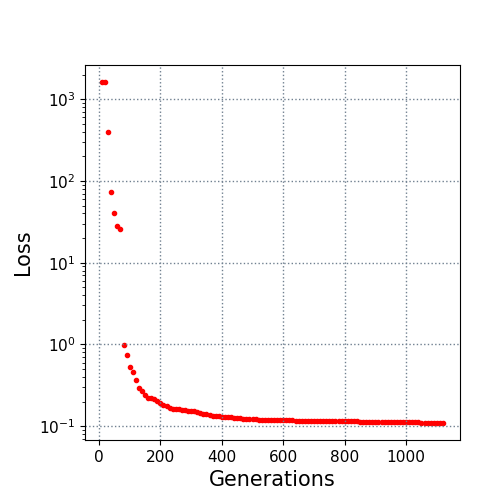

The table this chart was drawn from, first rows:
10.0, 1620.470193
20.0, 1619
30.0, 393.3
40.0, 73.41
50.0, 40.86
60.0, 28.22
70.0, 25.94
80.0, 0.9727
90.0, 0.7405
100.0, 0.5336
110.0, 0.46
120.0, 0.3682
130.0, 0.296
140.0, 0.2671
150.0, 0.242
160.0, 0.2243
170.0, 0.2209
180.0, 0.2149
190.0, 0.204
200.0, 0.1933
210.0, 0.1831
220.0, 0.175
230.0, 0.168
240.0, 0.1635
250.0, 0.1623
260.0, 0.1616
270.0, 0.1593
280.0, 0.158
290.0, 0.1556
300.0, 0.1544
310.0, 0.1521
320.0, 0.1499
330.0, 0.146
340.0, 0.1429
350.0, 0.1395
360.0, 0.1383
370.0, 0.1351
380.0, 0.1346
390.0, 0.133
400.0, 0.1314
410.0, 0.1303
420.0, 0.1301
430.0, 0.1293
440.0, 0.1279
450.0, 0.1272
460.0, 0.1252
470.0, 0.1238
480.0, 0.1229
490.0, 0.1226
500.0, 0.1217
510.0, 0.1212
520.0, 0.1204
530.0, 0.1201
540.0, 0.1197
550.0, 0.1196
560.0, 0.1194
570.0, 0.1188
580.0, 0.1184
590.0, 0.1183
600.0, 0.1182
610.0, 0.1181
... 51 more rows
